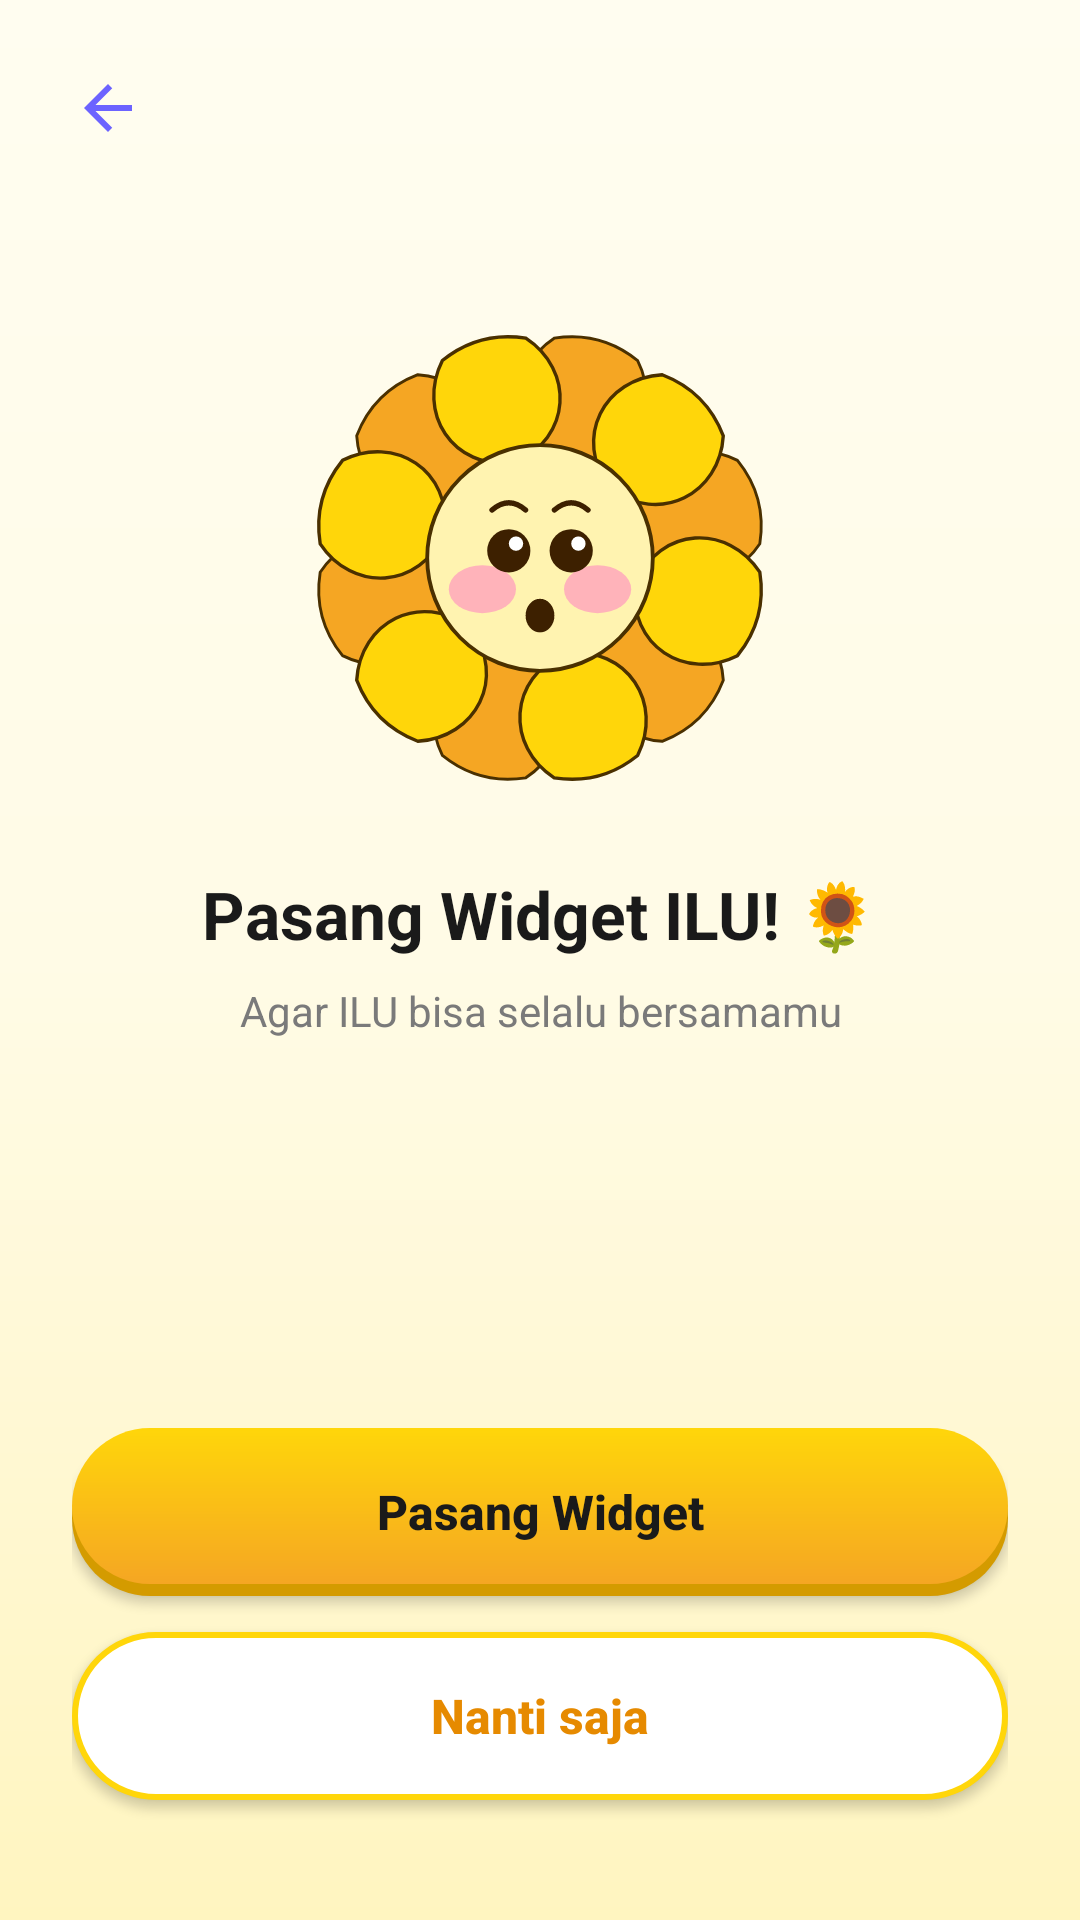

This screen was rendered from an Android layout file. Write that file and the resources it references.
<!-- AndroidManifest.xml: application theme Theme.ILU -->
<!-- res/layout/activity_widget_intro.xml -->
<?xml version="1.0" encoding="utf-8"?>
<LinearLayout xmlns:android="http://schemas.android.com/apk/res/android"
    android:layout_width="match_parent"
    android:layout_height="match_parent"
    android:background="@drawable/bg_splash_gradient"
    android:orientation="vertical">

    
    <LinearLayout
        android:layout_width="match_parent"
        android:layout_height="wrap_content"
        android:orientation="horizontal"
        android:padding="16dp">

        <ImageButton
            android:id="@+id/btnBack"
            android:layout_width="40dp"
            android:layout_height="40dp"
            android:background="?attr/selectableItemBackgroundBorderless"
            android:contentDescription="Kembali"
            android:scaleType="centerInside"
            android:src="@drawable/ic_back" />

    </LinearLayout>

    
    <LinearLayout
        android:layout_width="match_parent"
        android:layout_height="0dp"
        android:layout_weight="1"
        android:gravity="center_horizontal"
        android:orientation="vertical"
        android:padding="24dp">

        <ImageView
            android:id="@+id/ivMascotWidgetIntro"
            android:layout_width="160dp"
            android:layout_height="160dp"
            android:layout_marginTop="10dp"
            android:contentDescription="Mascot Excited"
            android:src="@drawable/mascot_excited" />

        <TextView
            android:layout_width="wrap_content"
            android:layout_height="wrap_content"
            android:layout_marginTop="24dp"
            android:text="Pasang Widget ILU! 🌻"
            android:textColor="#1A1A1A"
            android:textSize="22sp"
            android:textStyle="bold" />

        <TextView
            android:layout_width="wrap_content"
            android:layout_height="wrap_content"
            android:layout_marginTop="8dp"
            android:gravity="center"
            android:text="Agar ILU bisa selalu bersamamu"
            android:textColor="#7A7A7A"
            android:textSize="14sp" />

        <View
            android:layout_width="match_parent"
            android:layout_height="0dp"
            android:layout_weight="1" />

        
        <androidx.appcompat.widget.AppCompatButton
            android:id="@+id/btnAddWidget"
            android:layout_width="match_parent"
            android:layout_height="56dp"
            android:layout_marginBottom="12dp"
            android:background="@drawable/btn_primary_3d"
            android:text="Pasang Widget"
            android:textAllCaps="false"
            android:textColor="#1A1A1A"
            android:textSize="16sp"
            android:textStyle="bold" />

        
        <androidx.appcompat.widget.AppCompatButton
            android:id="@+id/btnLater"
            android:layout_width="match_parent"
            android:layout_height="56dp"
            android:layout_marginBottom="16dp"
            android:background="@drawable/btn_outline"
            android:text="Nanti saja"
            android:textAllCaps="false"
            android:textColor="#E68A00"
            android:textSize="16sp"
            android:textStyle="bold" />

    </LinearLayout>

</LinearLayout>
<!-- resources referenced by this layout -->
<resources>
  <!-- drawable bg_splash_gradient (drawable) -->
  <?xml version="1.0" encoding="utf-8"?>
  <shape xmlns:android="http://schemas.android.com/apk/res/android"
      android:shape="rectangle">
      <gradient
          android:angle="270"
          android:startColor="#FFFDF0"
          android:centerColor="#FFFBE6"
          android:endColor="#FFF5C0"
          android:type="linear" />
  </shape>
  <!-- drawable btn_outline (drawable) -->
  <?xml version="1.0" encoding="utf-8"?>
  <shape xmlns:android="http://schemas.android.com/apk/res/android"
      android:shape="rectangle">
      <solid android:color="#FFFFFF" />
      <stroke
          android:width="2dp"
          android:color="#FFD60A" />
      <corners android:radius="28dp" />
  </shape>
  <!-- drawable btn_primary_3d (drawable) -->
  <?xml version="1.0" encoding="utf-8"?>
  <layer-list xmlns:android="http://schemas.android.com/apk/res/android">
      
      <item android:top="4dp">
          <shape android:shape="rectangle">
              <solid android:color="#D49B00" />
              <corners android:radius="28dp" />
          </shape>
      </item>
      
      <item android:bottom="4dp">
          <shape android:shape="rectangle">
              <gradient
                  android:angle="270"
                  android:startColor="#FFD60A"
                  android:endColor="#F5A623"
                  android:type="linear" />
              <corners android:radius="28dp" />
          </shape>
      </item>
  </layer-list>
  <!-- drawable ic_back (drawable) -->
  <?xml version="1.0" encoding="utf-8"?>
  <vector xmlns:android="http://schemas.android.com/apk/res/android"
      android:width="24dp"
      android:height="24dp"
      android:viewportWidth="24"
      android:viewportHeight="24"
      android:tint="#6C63FF">
      <path
          android:fillColor="@android:color/white"
          android:pathData="M20,11H7.83l5.59,-5.59L12,4l-8,8 8,8 1.41,-1.41L7.83,13H20v-2z"/>
  </vector>
  <!-- drawable mascot_excited: vector/xml drawable (drawable, 5068 chars, omitted) -->
  <style name="Theme.ILU" parent="Base.Theme.ILU" />
  <style name="Base.Theme.ILU" parent="Theme.Material3.DayNight.NoActionBar">
          <item name="colorPrimary">@color/primary</item>
          <item name="colorAccent">@color/accent</item>
          <item name="android:windowBackground">@color/white</item>
      </style>
  <color name="primary">#FFD60A</color>
  <color name="accent">#F5A623</color>
  <color name="white">#FFFFFFFF</color>
</resources>
